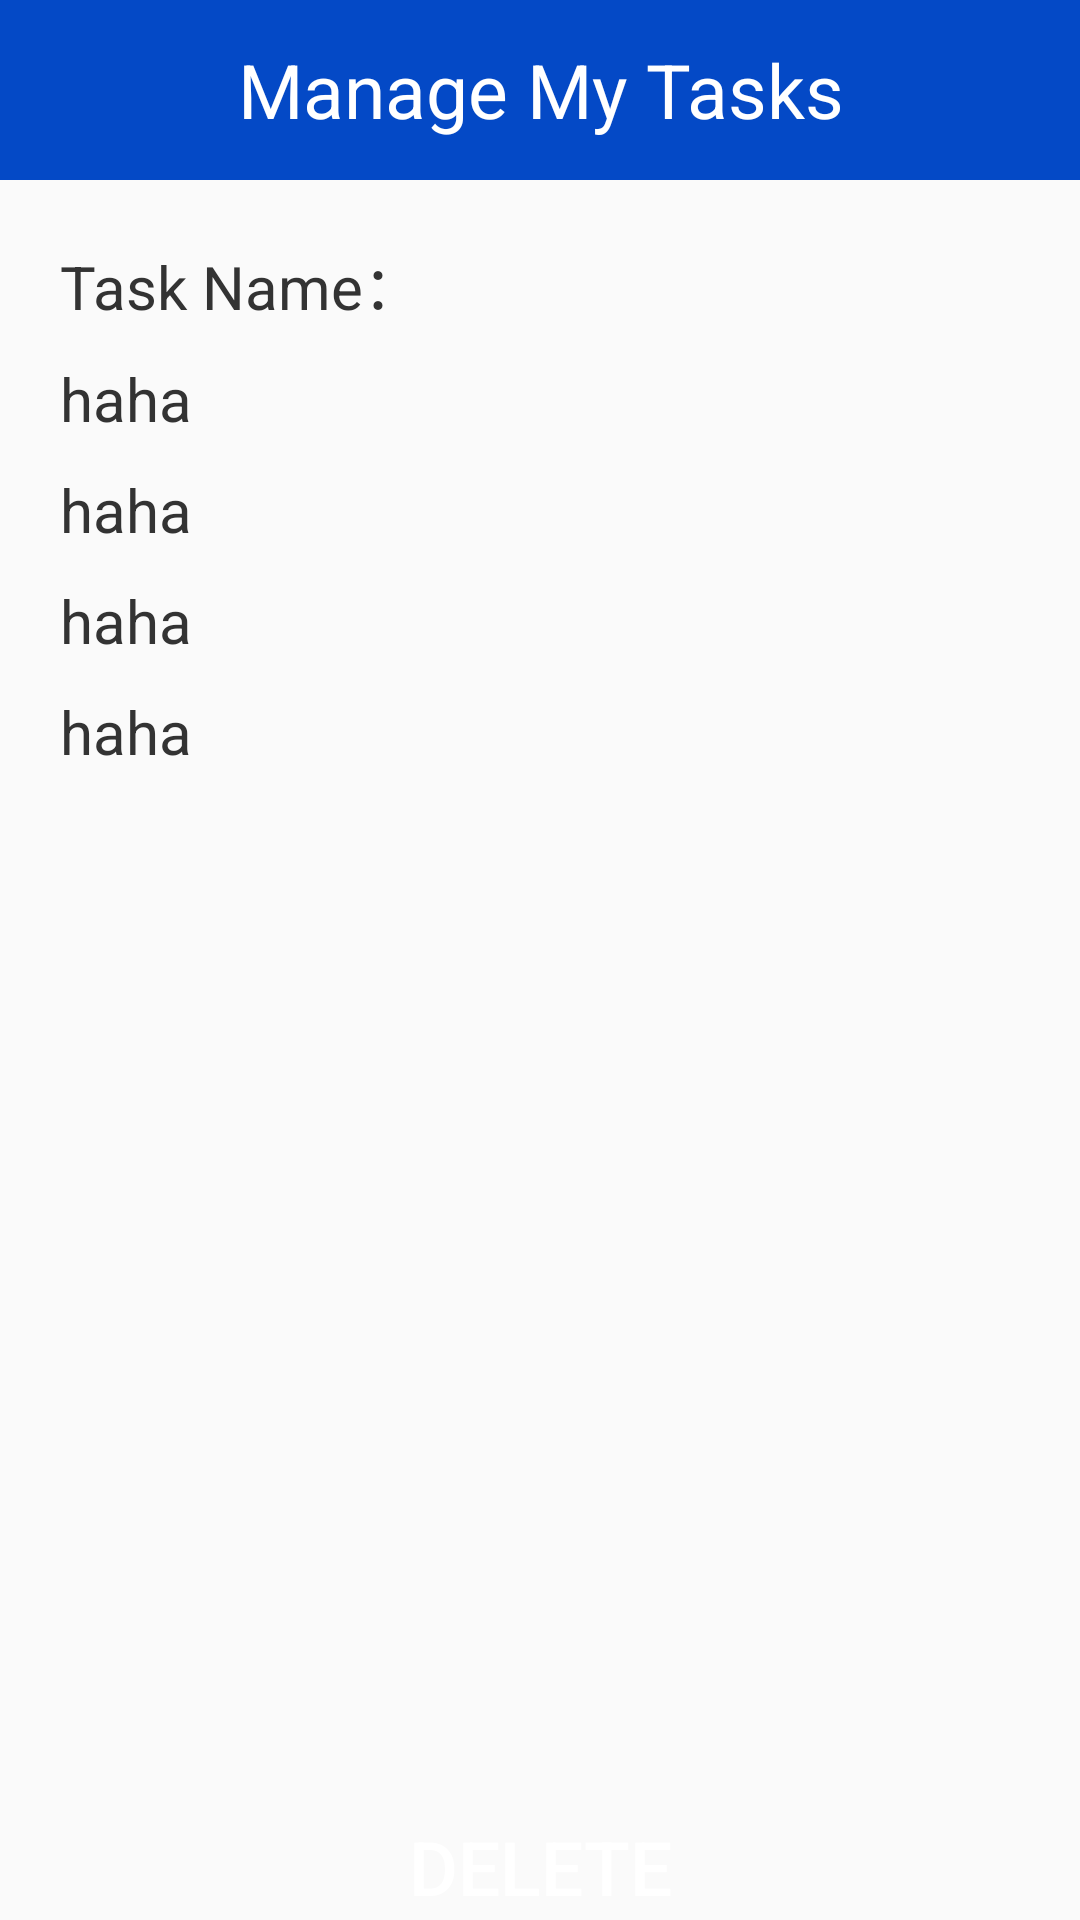

This screen was rendered from an Android layout file. Write that file and the resources it references.
<!-- AndroidManifest.xml: application theme AppTheme -->
<!-- res/layout/activity_task_details.xml -->
<?xml version="1.0" encoding="utf-8"?>
<LinearLayout xmlns:android="http://schemas.android.com/apk/res/android"
    android:orientation="vertical" android:layout_width="match_parent"
    android:layout_height="match_parent">


    <TextView
        android:layout_width="match_parent"
        android:layout_height="60dp"
        android:background="@color/colorPrimary"
        android:text="@string/manage_my_tasks"
        android:gravity="center"
        android:textColor="@color/white"
        android:textSize="25sp"/>
    <LinearLayout
        android:layout_marginTop="20dp"
        android:layout_marginLeft="20dp"
        android:layout_marginRight="20dp"
        android:layout_width="match_parent"
        android:layout_height="wrap_content"
        android:orientation="vertical">
        <TextView
            android:id="@+id/tv_name"
            android:layout_width="wrap_content"
            android:layout_height="wrap_content"
            android:text="Task Name："
            android:textSize="20sp"
            android:textColor="@color/textColor"/>
        <TextView
            android:layout_marginTop="10dp"
            android:id="@+id/tv_des"
            android:layout_width="wrap_content"
            android:layout_height="wrap_content"
            android:text="haha"
            android:textSize="20sp"
            android:textColor="@color/textColor"/>
        <TextView
            android:layout_marginTop="10dp"
            android:id="@+id/tv_category"
            android:layout_width="wrap_content"
            android:layout_height="wrap_content"
            android:text="haha"
            android:textSize="20sp"
            android:textColor="@color/textColor"/>
        <TextView
            android:layout_marginTop="10dp"
            android:id="@+id/tv_urgent"
            android:layout_width="wrap_content"
            android:layout_height="wrap_content"
            android:text="haha"
            android:textSize="20sp"
            android:textColor="@color/textColor"/>
        <TextView
            android:layout_marginTop="10dp"
            android:id="@+id/tv_important"
            android:layout_width="wrap_content"
            android:layout_height="wrap_content"
            android:text="haha"
            android:textSize="20sp"
            android:textColor="@color/textColor"/>
    </LinearLayout>

    <ImageView
        android:id="@+id/iv"
        android:layout_width="match_parent"
        android:layout_height="300dp"
        android:layout_marginLeft="20dp"
        android:layout_marginRight="20dp"
        android:layout_marginTop="20dp"
        android:scaleType="fitXY"/>

    <Button
        android:id="@+id/btn_delete"
        android:layout_marginTop="20dp"
        android:layout_width="match_parent"
        android:layout_height="50dp"
        android:background="@drawable/bt_bg"
        android:layout_marginRight="20dp"
        android:layout_marginLeft="20dp"
        android:text="@string/delete"
        android:gravity="center"
        android:textColor="@color/white"
        android:textSize="25sp"/>
    <Button
        android:id="@+id/btn_cancel"
        android:layout_marginTop="20dp"
        android:layout_width="match_parent"
        android:layout_height="50dp"
        android:background="@drawable/bt_bg"
        android:layout_marginRight="20dp"
        android:layout_marginLeft="20dp"
        android:text="@string/cancel"
        android:gravity="center"
        android:textColor="@color/white"
        android:textSize="25sp"/>
</LinearLayout>
<!-- resources referenced by this layout -->
<resources>
  <color name="colorPrimary">#0449c6</color>
  <color name="textColor">#333333</color>
  <color name="white">#ffffff</color>
  <string name="cancel">Cancel</string>
  <string name="delete">Delete</string>
  <string name="manage_my_tasks">Manage My Tasks</string>
  <style name="AppTheme" parent="Theme.AppCompat.Light.NoActionBar">
          
          <item name="colorPrimary">@color/colorPrimary</item>
          <item name="colorPrimaryDark">@color/colorPrimaryDark</item>
          <item name="colorAccent">@color/colorAccent</item>
          <item name="windowActionBar">false</item>
          <item name="windowNoTitle">true</item>
      </style>
  <color name="colorPrimaryDark">#002394</color>
  <color name="colorAccent">#ffd04d</color>
</resources>
